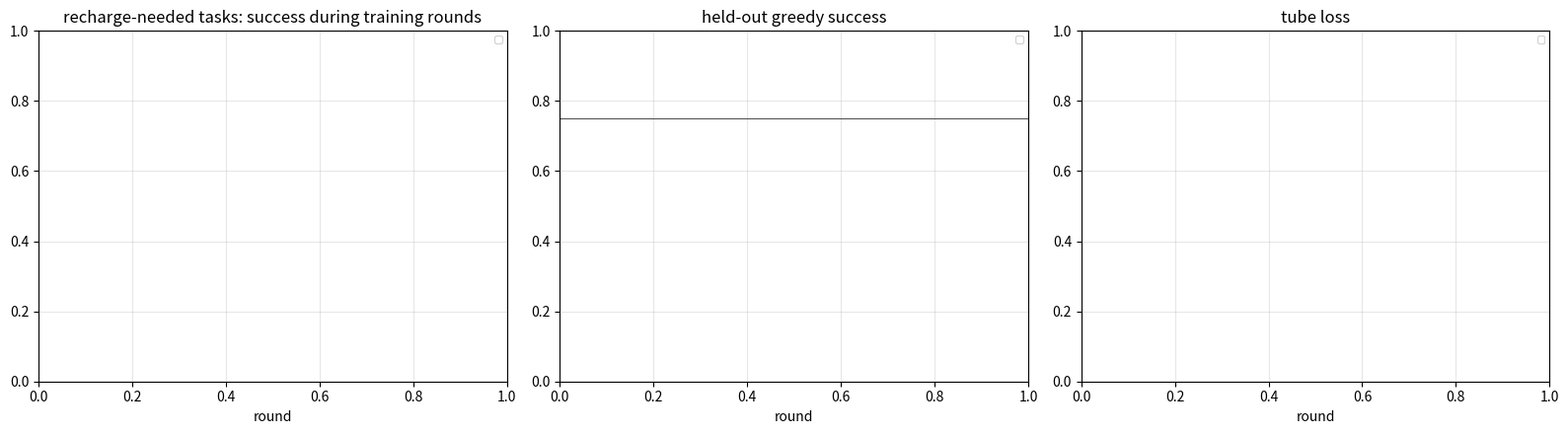

This chart was generated by the following Python code: (Note: this script raises an exception after producing the figure.)
"""Plot learning curves from runs/<name>/log.jsonl."""
import json
import sys

import matplotlib
matplotlib.use("Agg")
import matplotlib.pyplot as plt


def load(path):
    rows = [json.loads(l) for l in open(path)]
    return rows


def smooth(xs, k=25):
    out, acc = [], []
    for x in xs:
        if x == x:
            acc.append(x)
        acc = acc[-k:]
        out.append(sum(acc) / len(acc) if acc else float("nan"))
    return out


if __name__ == "__main__":
    names = sys.argv[1:]
    fig, axes = plt.subplots(1, 3, figsize=(16, 4.5))
    for name in names:
        rows = load(f"runs/{name}/log.jsonl")
        r = [x["round"] for x in rows]
        axes[0].plot(r, smooth([x["search_need"] for x in rows]), label=f"{name} search")
        axes[0].plot(r, smooth([x["greedy_need"] for x in rows]), "--", label=f"{name} greedy (train tasks)")
        ev = [(x["round"], x["val_need"]) for x in rows if "val_need" in x]
        axes[1].plot([e[0] for e in ev], [e[1] for e in ev], label=f"{name} val need")
        ee = [(x["round"], x["val_easy"]) for x in rows if "val_easy" in x]
        axes[1].plot([e[0] for e in ee], [e[1] for e in ee], ":", label=f"{name} val easy")
        axes[2].plot(r, smooth([x["loss"] for x in rows]), label=name)
    axes[0].set_title("recharge-needed tasks: success during training rounds")
    axes[1].set_title("held-out greedy success")
    axes[1].axhline(0.75, color="k", lw=0.5)
    axes[2].set_title("tube loss")
    for a in axes:
        a.set_xlabel("round"); a.legend(fontsize=7); a.grid(alpha=0.3)
    plt.tight_layout()
    out = f"runs/curves_{'_'.join(names)}.png"
    plt.savefig(out, dpi=110)
    print(out)
